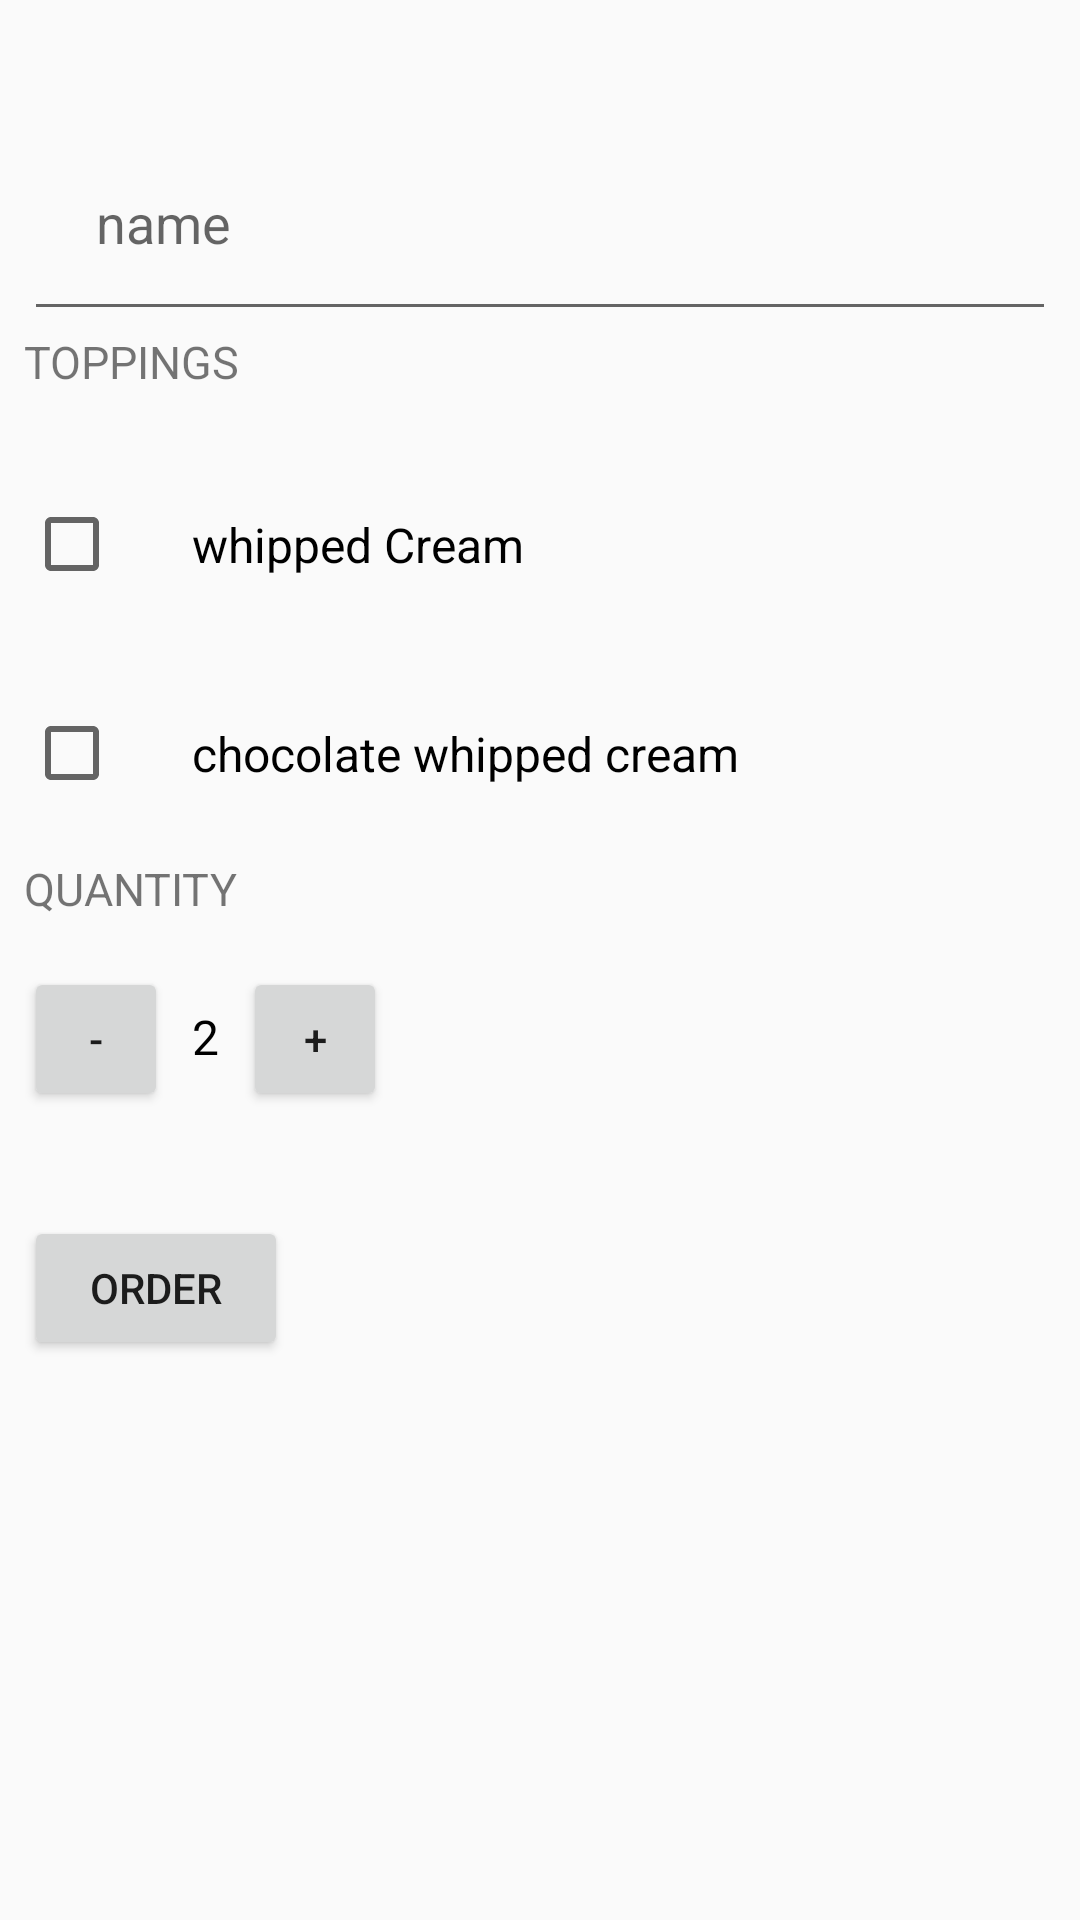

Here is an Android app screen rendered from its layout file. Give the layout XML and the strings, colors and styles it references.
<!-- AndroidManifest.xml: application theme AppTheme -->
<!-- res/layout/content_main.xml -->
<?xml version="1.0" encoding="utf-8"?>


<ScrollView
    xmlns:tools="http://schemas.android.com/tools"
    xmlns:android="http://schemas.android.com/apk/res/android"
    xmlns:app="http://schemas.android.com/apk/res-auto"
    tools:context="com.example.raj.justjavaextension.MainActivity"
    android:layout_width="match_parent"
    android:layout_height="match_parent">

    <LinearLayout

        android:layout_width="match_parent"
        android:layout_height="match_parent"
        android:orientation="vertical"
        android:layout_marginTop="30dp"
        android:padding="8dp"

        tools:showIn="@layout/activity_main">


        <EditText
            android:layout_width="match_parent"
            android:id="@+id/edit_text_view"
            android:layout_height="wrap_content"
            android:hint = "name"
            android:inputType="textPersonName"
            android:padding="24dp"/>

        <TextView
            style="@style/HeaderTextStyle"
            android:layout_marginBottom="16dp"

            android:text="toppings"
            />
        <android.support.v7.widget.AppCompatCheckBox
            android:id="@+id/check_box"
            android:layout_width="wrap_content"
            android:layout_height="wrap_content"
            android:text="whipped Cream"
            android:textSize="16sp"
            android:padding="24dp"/>
        <CheckBox
            android:layout_width="wrap_content"
            android:layout_height="wrap_content"
            android:id="@+id/check1_box"
            android:text = "chocolate whipped cream"
            android:textSize="16sp"
            android:padding = "24dp"/>

        <TextView
            style="@style/HeaderTextStyle"
            android:layout_marginBottom="16dp"

            android:text="quantity"
            />

        <LinearLayout
            android:layout_width="match_parent"
            android:id="@+id/linearlayout"
            android:layout_height="wrap_content"
            android:orientation="horizontal">
            <Button
                android:layout_width="48dp"
                android:layout_height="48dp"
                android:onClick="decrement"
                android:layout_marginRight="8dp"
                android:text="-" />


            <TextView
                android:id="@+id/quantity_text_view"
                android:layout_width="wrap_content"
                android:layout_height="wrap_content"
                android:text="2"
                android:textColor="@android:color/black"

                android:textSize="16sp" />
            <Button
                android:layout_width="48dp"
                android:layout_height="48dp"
                android:onClick="increment"
                android:text="+"
                android:layout_marginLeft="8dp"/>


        </LinearLayout>
        <TextView
            android:layout_width="wrap_content"
            android:layout_below="@+id/linearlayout"
            android:text=""
            android:id="@+id/textview"
            android:layout_height="wrap_content" />


        <Button
            android:layout_width="wrap_content"
            android:layout_height="wrap_content"
            android:layout_marginTop="16dp"
            android:onClick="submitOrder"
            android:text="order" />
    </LinearLayout>
</ScrollView>
<!-- res/layout/activity_main.xml (included above) -->
<?xml version="1.0" encoding="utf-8"?>

<android.support.design.widget.CoordinatorLayout xmlns:android="http://schemas.android.com/apk/res/android"
    xmlns:app="http://schemas.android.com/apk/res-auto"
    xmlns:tools="http://schemas.android.com/tools"
    android:layout_width="match_parent"
    android:layout_height="match_parent"
    android:fitsSystemWindows="true"
    tools:context="com.example.raj.coffee_ordering.MainActivity">

    <android.support.design.widget.AppBarLayout
        android:layout_width="match_parent"
        android:layout_height="wrap_content"
        android:theme="@style/AppTheme.AppBarOverlay">

        <android.support.v7.widget.Toolbar
            android:id="@+id/toolbar"
            android:layout_width="match_parent"
            android:layout_height="?attr/actionBarSize"
            android:background="?attr/colorPrimary"
            app:popupTheme="@style/AppTheme.PopupOverlay" />

    </android.support.design.widget.AppBarLayout>

    <include layout="@layout/content_main" />

    <android.support.design.widget.FloatingActionButton
        android:id="@+id/fab"
        android:layout_width="wrap_content"
        android:layout_height="wrap_content"
        android:layout_gravity="bottom|end"
        android:layout_margin="@dimen/fab_margin"
        android:src="@android:drawable/ic_dialog_email" />

</android.support.design.widget.CoordinatorLayout>
<!-- resources referenced by this layout -->
<resources>
  <style name="AppTheme.AppBarOverlay" parent="ThemeOverlay.AppCompat.Dark.ActionBar" />
  <style name="AppTheme.PopupOverlay" parent="ThemeOverlay.AppCompat.Light" />
  <style name="HeaderTextStyle">
          <item name="android:layout_width">wrap_content</item>
          <item name="android:layout_height">wrap_content</item>
          <item name="android:gravity">center_vertical</item>
          <item name="android:textSize">15sp</item>
          <item name="android:textAllCaps">true</item>
      </style>
  <style name="AppTheme" parent="Theme.AppCompat.Light.DarkActionBar">
          
          <item name="colorPrimary">@color/colorPrimary</item>
          <item name="colorPrimaryDark">@color/colorPrimaryDark</item>
          <item name="colorAccent">@color/colorAccent</item>
      </style>
  <!-- not gathered from this repository: default colours our renderer supplied (Android Studio template values) -->
  <color name="colorPrimary">#FF6200EE</color>
  <color name="colorPrimaryDark">#FF3700B3</color>
  <color name="colorAccent">#FF03DAC5</color>
</resources>
